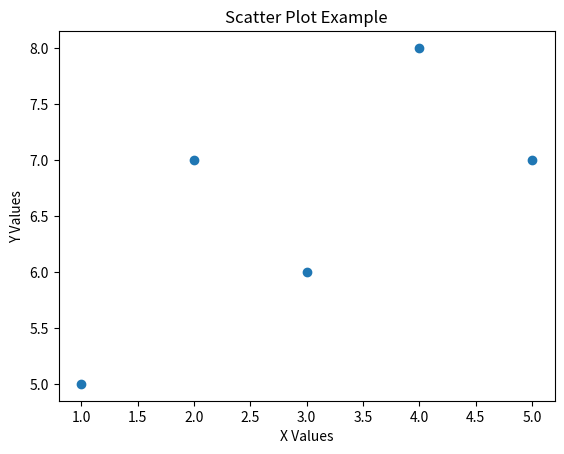

Generate this figure with matplotlib:
import matplotlib.pyplot as plt

# Predefined data
x = [1, 2, 3, 4, 5]
y = [5, 7, 6, 8, 7]

# Scatter plot
plt.scatter(x, y)

plt.xlabel("X Values")
plt.ylabel("Y Values")
plt.title("Scatter Plot Example")

plt.show()
